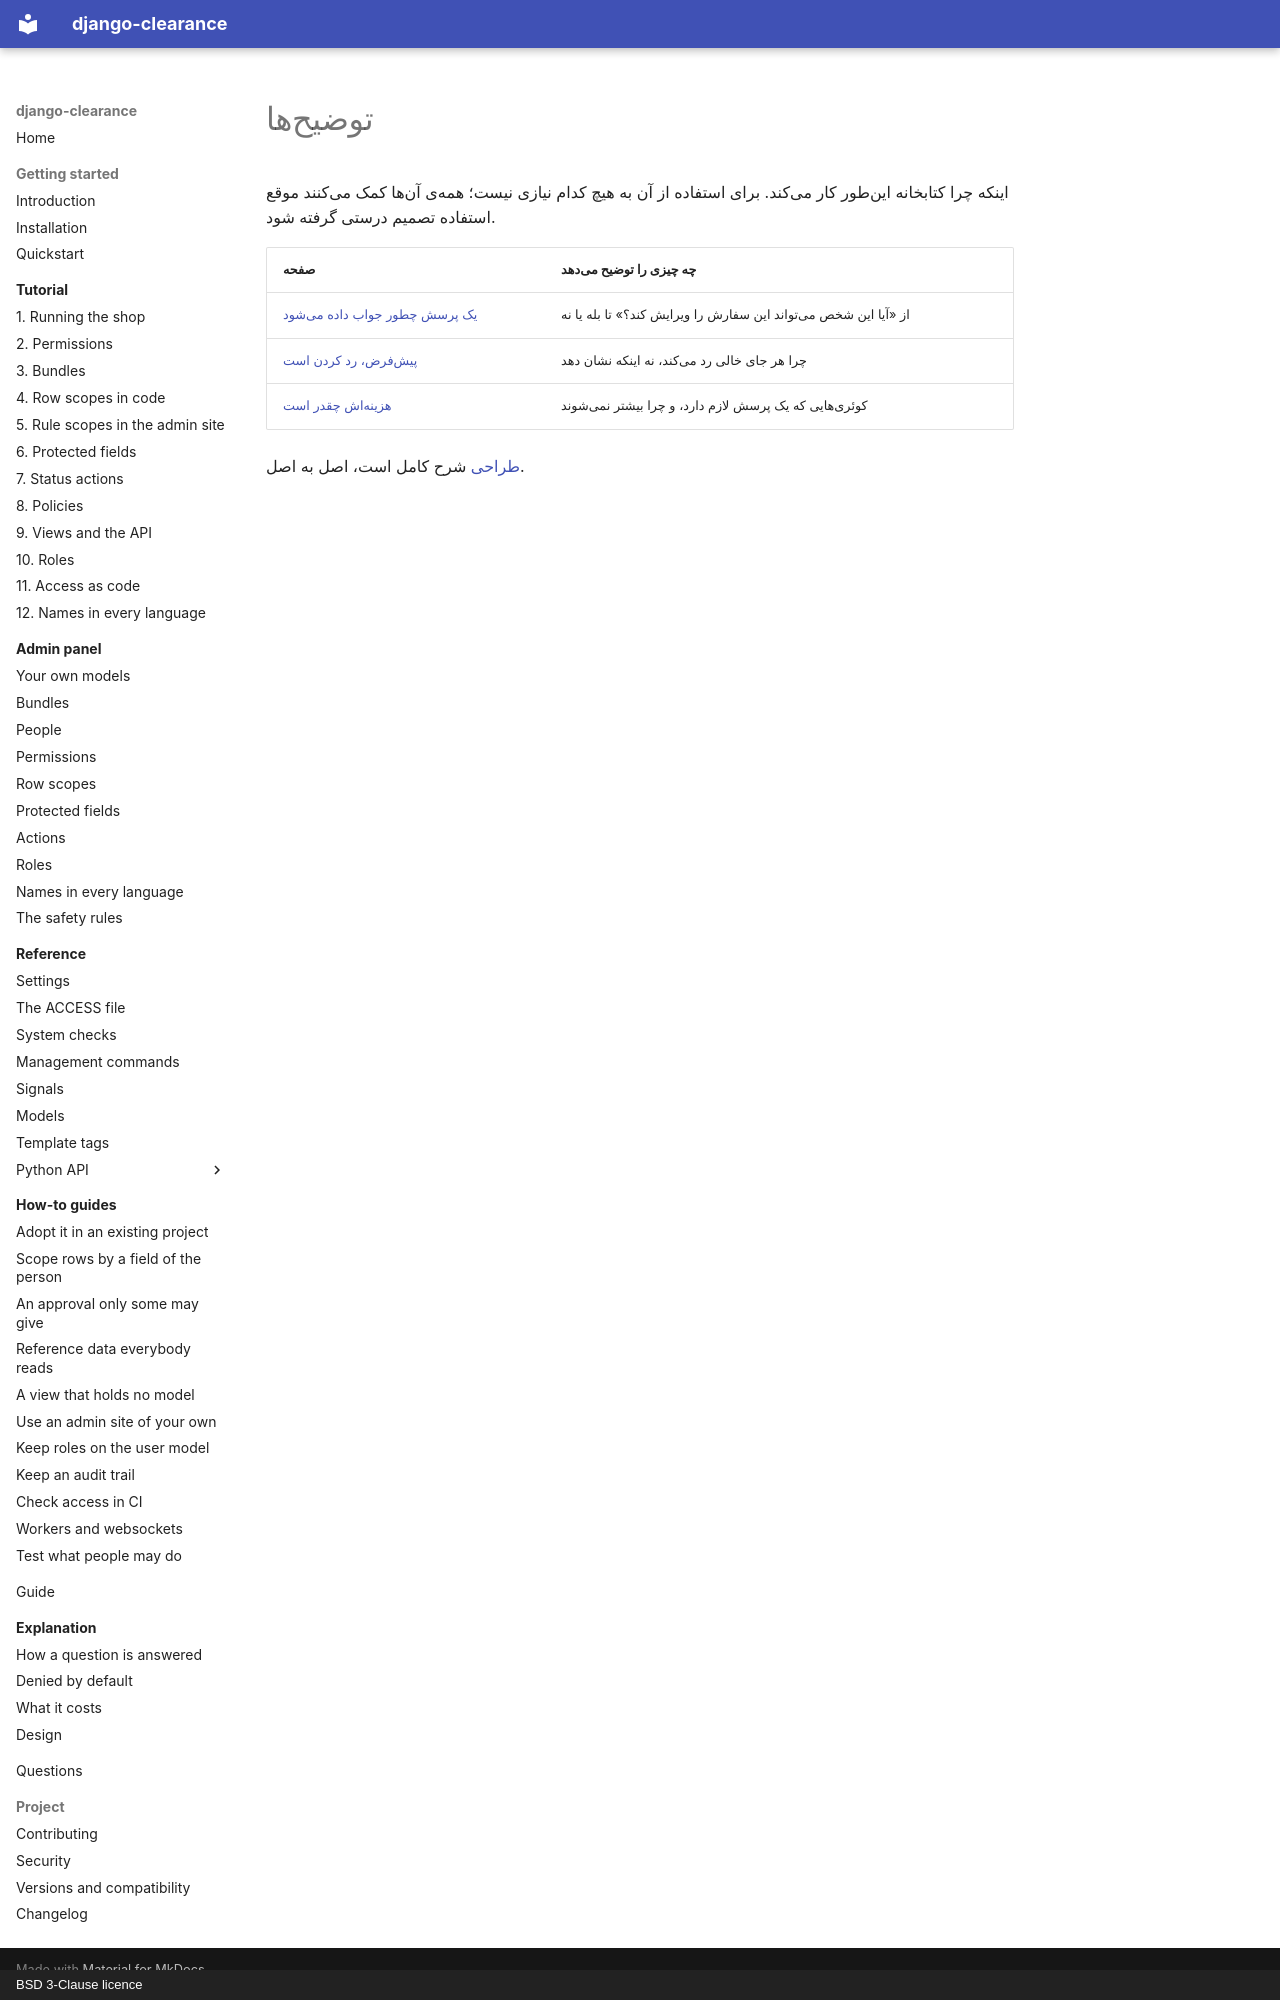

repository: amirAI-dot/django-clearance · page: explanation/index.fa/index.html · generator: mkdocs · copyright: BSD 3-Clause licence

# توضیحها

اینکه چرا کتابخانه اینطور کار میکند. برای استفاده از آن به هیچ کدام نیازی
نیست؛ همهی آنها کمک میکنند موقع استفاده تصمیم درستی گرفته شود.

| صفحه | چه چیزی را توضیح میدهد |
|---|---|
| [یک پرسش چطور جواب داده میشود](how-a-question-is-answered.md) | از «آیا این شخص میتواند این سفارش را ویرایش کند؟» تا بله یا نه |
| [پیشفرض، رد کردن است](denied-by-default.md) | چرا هر جای خالی رد میکند، نه اینکه نشان دهد |
| [هزینهاش چقدر است](performance.md) | کوئریهایی که یک پرسش لازم دارد، و چرا بیشتر نمیشوند |

[طراحی](../design.md) شرح کامل است، اصل به اصل.
